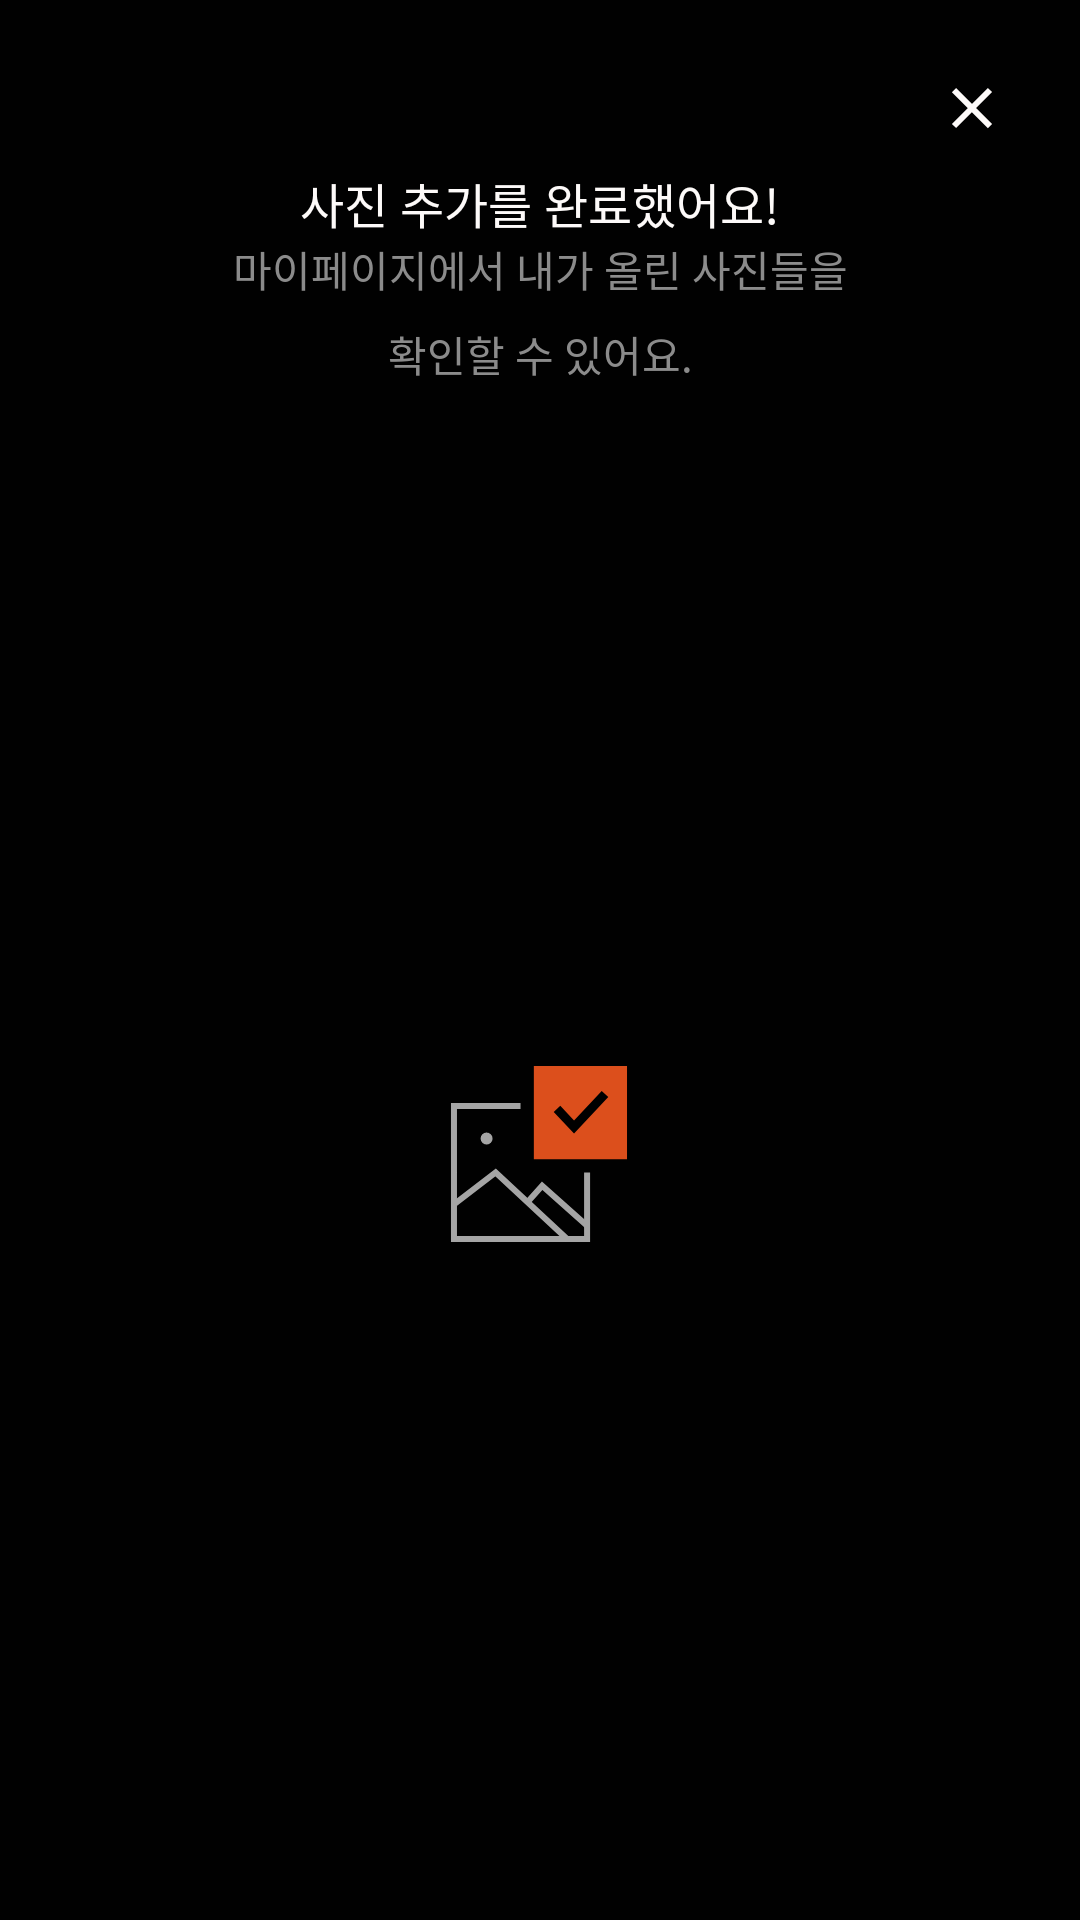

This screen was rendered from an Android layout file. Write that file and the resources it references.
<!-- AndroidManifest.xml: application theme Theme.FillInAndroid -->
<!-- res/layout/dialog_addphoto_complete.xml -->
<?xml version="1.0" encoding="utf-8"?>
<androidx.constraintlayout.widget.ConstraintLayout xmlns:android="http://schemas.android.com/apk/res/android"
    xmlns:app="http://schemas.android.com/apk/res-auto"
    android:layout_width="match_parent"
    android:layout_height="wrap_content"
    android:background="@color/fillin_black">

    <ImageButton
        android:id="@+id/btn_exit"
        android:layout_width="wrap_content"
        android:layout_height="wrap_content"
        android:layout_marginTop="24dp"
        android:layout_marginEnd="24dp"
        android:background="@drawable/ic_icn_close"
        app:layout_constraintEnd_toEndOf="parent"
        app:layout_constraintTop_toTopOf="parent" />

    <TextView
        android:id="@+id/tv_complete_addphoto"
        android:layout_width="wrap_content"
        android:layout_height="wrap_content"
        android:layout_marginTop="56dp"
        android:fontFamily="@font/noto_sans_kr_regular"
        android:gravity="center"
        android:lineSpacingExtra="8sp"
        android:text="@string/complete_add_photo"
        android:textColor="@color/fillin_white"
        android:textSize="16sp"
        app:layout_constraintEnd_toEndOf="parent"
        app:layout_constraintStart_toStartOf="parent"
        app:layout_constraintTop_toTopOf="parent" />

    <TextView
        android:id="@+id/tv_check_mypage"
        android:layout_width="wrap_content"
        android:layout_height="wrap_content"
        android:fontFamily="@font/noto_sans_kr_regular"
        android:gravity="center"
        android:lineSpacingExtra="8sp"
        android:text="@string/check_mypage"
        android:textColor="@color/grey_2"
        android:textSize="14sp"
        app:layout_constraintEnd_toEndOf="parent"
        app:layout_constraintStart_toStartOf="parent"
        app:layout_constraintTop_toBottomOf="@id/tv_complete_addphoto" />

    <ImageView
        android:layout_width="wrap_content"
        android:layout_height="wrap_content"
        android:layout_marginVertical="41dp"
        android:src="@drawable/ic_img_photo"
        app:layout_constraintBottom_toBottomOf="parent"
        app:layout_constraintEnd_toEndOf="parent"
        app:layout_constraintStart_toStartOf="parent"
        app:layout_constraintTop_toBottomOf="@id/tv_check_mypage" />


</androidx.constraintlayout.widget.ConstraintLayout>
<!-- resources referenced by this layout -->
<resources>
  <color name="fillin_black">#010101</color>
  <color name="fillin_white">#fdfaf9</color>
  <color name="grey_2">#8b8b8b</color>
  <!-- drawable ic_icn_close (drawable) -->
  <vector xmlns:android="http://schemas.android.com/apk/res/android"
      android:width="24dp"
      android:height="24dp"
      android:viewportWidth="24"
      android:viewportHeight="24">
    <path
        android:pathData="m6,6.004 l12,12M6,18 L18,6"
        android:strokeWidth="2"
        android:fillColor="#00000000"
        android:strokeColor="#FDFAF9"/>
  </vector>
  <!-- drawable ic_img_photo (drawable) -->
  <vector xmlns:android="http://schemas.android.com/apk/res/android"
      android:width="71dp"
      android:height="71dp"
      android:viewportWidth="71"
      android:viewportHeight="71">
    <path
        android:pathData="M28.8438,19.9688H6.6563V64.3438H51.0312V42.1562"
        android:strokeWidth="2"
        android:fillColor="#00000000"
        android:strokeColor="#A5A5A5"/>
    <path
        android:pathData="M6.6563,52.7677L20.5526,42.1562L44.375,64.3438"
        android:strokeWidth="2"
        android:fillColor="#00000000"
        android:strokeColor="#A5A5A5"/>
    <path
        android:pathData="M31.0625,52.1406L36.0547,46.5938L51.0312,59.9062"
        android:strokeWidth="2"
        android:fillColor="#00000000"
        android:strokeColor="#A5A5A5"/>
    <path
        android:pathData="M17.5312,30.8438m-2,0a2,2 0,1 1,4 0a2,2 0,1 1,-4 0"
        android:fillColor="#A5A5A5"/>
    <path
        android:pathData="M33.2812,6.6563h31.0625v31.0625h-31.0625z"
        android:fillColor="#DC4F1C"/>
    <path
        android:pathData="M41,20.95L46.6774,27L57,16"
        android:strokeWidth="3"
        android:fillColor="#00000000"
        android:strokeColor="#000000"/>
  </vector>
  <string name="check_mypage">마이페이지에서 내가 올린 사진들을\n확인할 수 있어요.</string>
  <string name="complete_add_photo">사진 추가를 완료했어요!</string>
  <style name="Theme.FillInAndroid" parent="Theme.MaterialComponents.DayNight.NoActionBar">
          
          <item name="colorPrimary">@color/purple_500</item>
          <item name="colorPrimaryVariant">@color/fillin_black</item>
          <item name="colorOnPrimary">@color/white</item>
          <item name="colorControlNormal">@color/white</item>
          <item name="android:includeFontPadding">false</item>
  
          
          <item name="colorSecondary">@color/teal_200</item>
          <item name="colorSecondaryVariant">@color/teal_700</item>
          <item name="colorOnSecondary">@color/black</item>
          
          <item name="android:statusBarColor" tools:targetApi="l">?attr/colorPrimaryVariant</item>
  
          
          <item name="windowActionBar">false</item>
          <item name="windowNoTitle">true</item>
      </style>
  <color name="purple_500">#FF6200EE</color>
  <color name="white">#ffffff</color>
  <color name="teal_200">#FF03DAC5</color>
  <color name="teal_700">#FF018786</color>
  <color name="black">#FF000000</color>
</resources>
